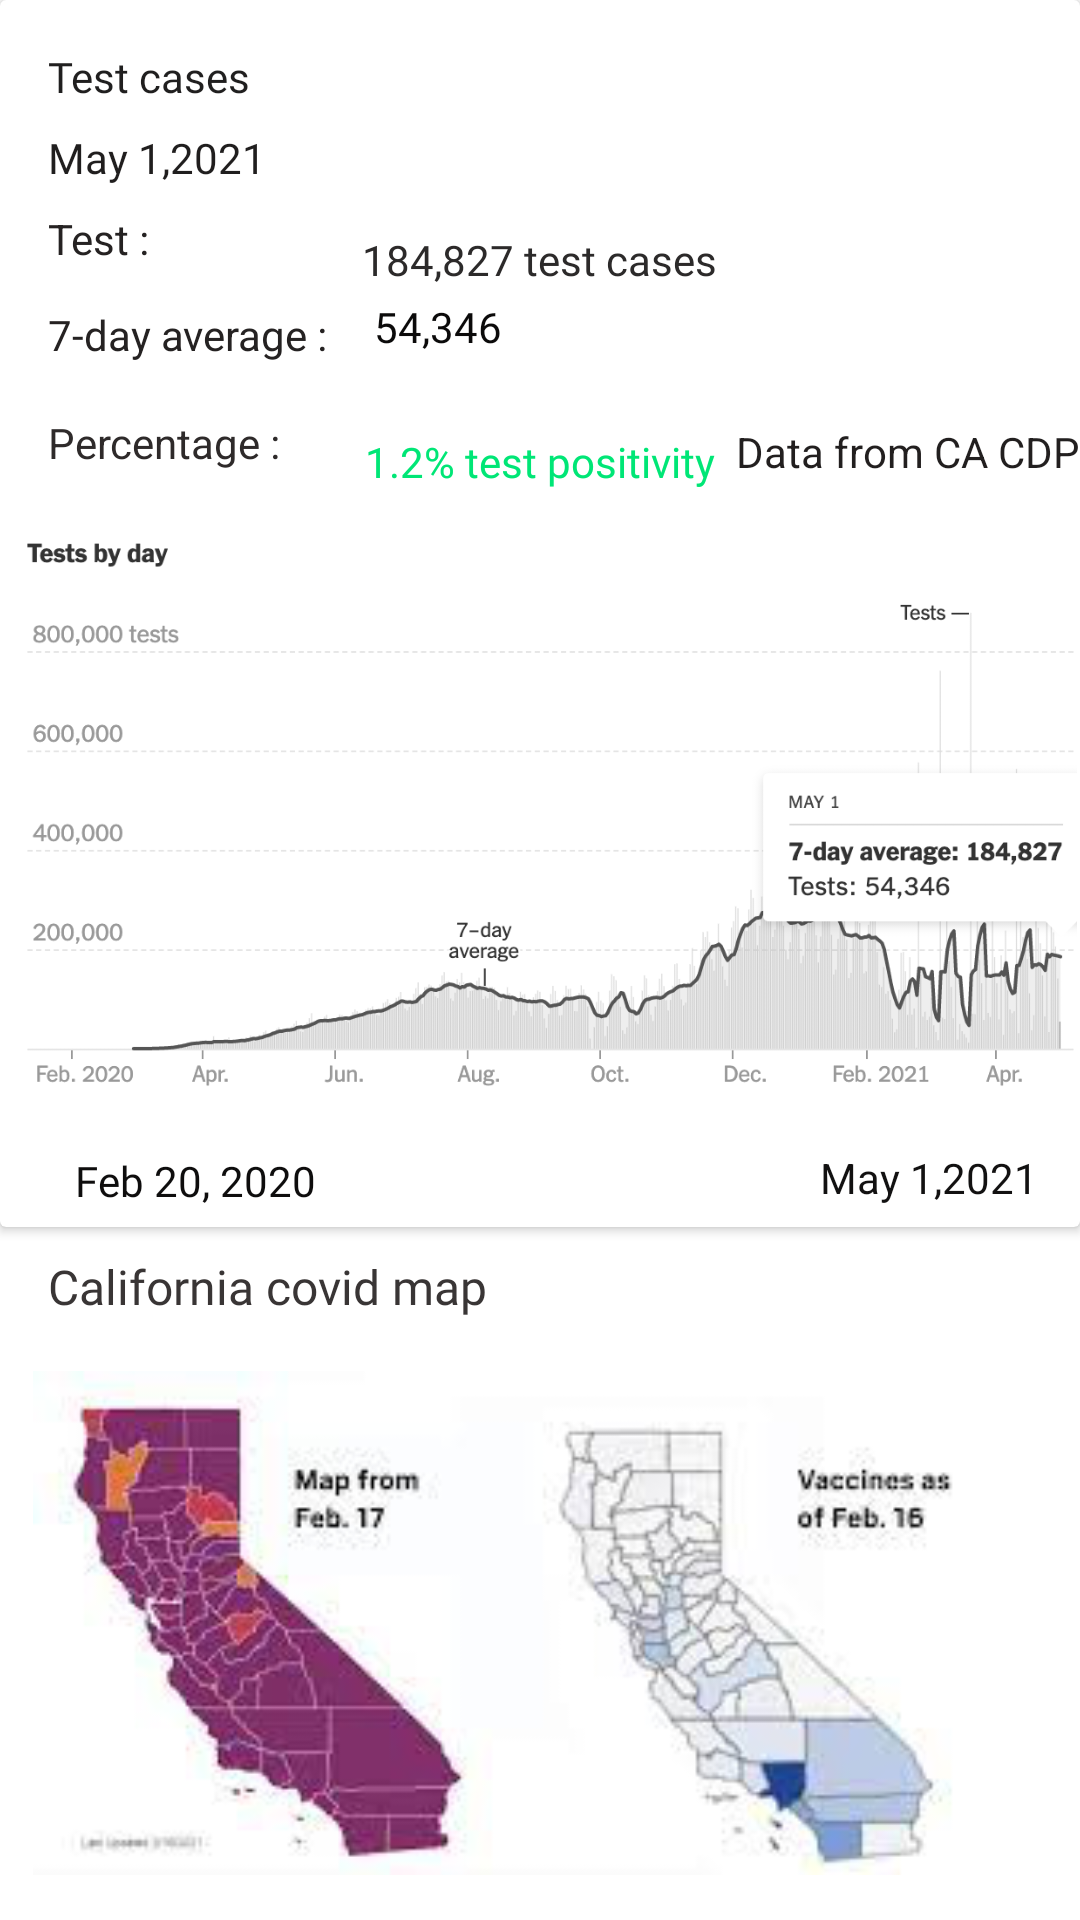

Produce the Android XML layout that renders to this screen, including the resource entries it uses.
<!-- AndroidManifest.xml: application theme Theme.VaxTrack -->
<!-- res/layout/activity_detailthird.xml -->
<?xml version="1.0" encoding="utf-8"?>
<androidx.constraintlayout.widget.ConstraintLayout xmlns:android="http://schemas.android.com/apk/res/android"
    xmlns:app="http://schemas.android.com/apk/res-auto"
    xmlns:tools="http://schemas.android.com/tools"
    android:layout_width="match_parent"
    android:layout_height="match_parent"
    tools:context=".detailthird">

    <androidx.cardview.widget.CardView
        android:id="@+id/cardView5"
        android:layout_width="0dp"
        android:layout_height="409dp"
        app:layout_constraintEnd_toEndOf="parent"
        app:layout_constraintStart_toStartOf="parent"
        tools:layout_editor_absoluteY="56dp">

        <androidx.constraintlayout.widget.ConstraintLayout
            android:layout_width="match_parent"
            android:layout_height="match_parent">

            <TextView
                android:id="@+id/textView31"
                android:layout_width="wrap_content"
                android:layout_height="wrap_content"
                android:layout_marginStart="16dp"
                android:layout_marginLeft="16dp"
                android:layout_marginTop="40dp"
                android:text="7-day average : "
                android:textColor="#252222"
                app:layout_constraintStart_toStartOf="parent"
                app:layout_constraintTop_toBottomOf="@+id/textView28" />

            <TextView
                android:id="@+id/textView21"
                android:layout_width="wrap_content"
                android:layout_height="wrap_content"
                android:layout_marginStart="16dp"
                android:layout_marginLeft="16dp"
                android:layout_marginTop="16dp"
                android:fontFamily="@font/bold"
                android:text="Test cases"
                android:textColor="#201F1F"
                app:layout_constraintStart_toStartOf="parent"
                app:layout_constraintTop_toTopOf="parent" />

            <TextView
                android:id="@+id/textView22"
                android:layout_width="wrap_content"
                android:layout_height="wrap_content"
                android:layout_marginStart="271dp"
                android:layout_marginLeft="271dp"
                android:layout_marginTop="141dp"
                android:layout_marginEnd="16dp"
                android:layout_marginRight="16dp"
                android:text="Data from CA CDPH"
                android:textColor="#221F1F"
                app:layout_constraintEnd_toEndOf="parent"
                app:layout_constraintStart_toStartOf="parent"
                app:layout_constraintTop_toTopOf="parent" />

            <TextView
                android:id="@+id/textView23"
                android:layout_width="wrap_content"
                android:layout_height="wrap_content"
                android:layout_marginStart="32dp"
                android:layout_marginLeft="32dp"
                android:layout_marginTop="77dp"
                android:fontFamily="@font/regular"
                android:text="184,827 test cases"
                android:textColor="#2C2A2A"
                app:layout_constraintStart_toEndOf="@+id/textView28"
                app:layout_constraintTop_toTopOf="parent" />

            <ImageView
                android:id="@+id/imageView"
                android:layout_width="358dp"
                android:layout_height="200dp"
                app:layout_constraintBottom_toBottomOf="parent"
                app:layout_constraintEnd_toEndOf="parent"
                app:layout_constraintHorizontal_bias="0.492"
                app:layout_constraintStart_toStartOf="parent"
                app:layout_constraintTop_toTopOf="parent"
                app:layout_constraintVertical_bias="0.822"
                app:srcCompat="@drawable/test" />

            <TextView
                android:id="@+id/textView24"
                android:layout_width="wrap_content"
                android:layout_height="wrap_content"
                android:layout_marginStart="25dp"
                android:layout_marginLeft="25dp"
                android:layout_marginTop="12dp"
                android:layout_marginBottom="6dp"
                android:fontFamily="@font/regular"
                android:text="Feb 20, 2020"
                android:textColor="#0E0D0D"
                app:layout_constraintBottom_toBottomOf="parent"
                app:layout_constraintStart_toStartOf="parent"
                app:layout_constraintTop_toBottomOf="@+id/imageView" />

            <TextView
                android:id="@+id/textView25"
                android:layout_width="wrap_content"
                android:layout_height="wrap_content"
                android:layout_marginTop="11dp"
                android:layout_marginEnd="14dp"
                android:layout_marginRight="14dp"
                android:layout_marginBottom="7dp"
                android:text="May 1,2021"
                android:textColor="#121111"
                app:layout_constraintBottom_toBottomOf="parent"
                app:layout_constraintEnd_toEndOf="parent"
                app:layout_constraintTop_toBottomOf="@+id/imageView" />

            <TextView
                android:id="@+id/textView27"
                android:layout_width="wrap_content"
                android:layout_height="wrap_content"
                android:layout_marginStart="16dp"
                android:layout_marginLeft="16dp"
                android:layout_marginTop="14dp"
                android:layout_marginBottom="12dp"
                android:text="Percentage :"
                android:textColor="#2E2A2A"
                app:layout_constraintBottom_toTopOf="@+id/imageView"
                app:layout_constraintStart_toStartOf="parent"
                app:layout_constraintTop_toBottomOf="@+id/textView31" />

            <TextView
                android:id="@+id/textView28"
                android:layout_width="wrap_content"
                android:layout_height="wrap_content"
                android:layout_marginStart="16dp"
                android:layout_marginLeft="16dp"
                android:layout_marginTop="8dp"
                android:fontFamily="@font/bold"
                android:text="May 1,2021"
                android:textColor="#201E1E"
                app:layout_constraintStart_toStartOf="parent"
                app:layout_constraintTop_toBottomOf="@+id/textView21" />

            <TextView
                android:id="@+id/textView29"
                android:layout_width="wrap_content"
                android:layout_height="wrap_content"
                android:layout_marginStart="16dp"
                android:layout_marginLeft="16dp"
                android:layout_marginTop="8dp"
                android:text="Test :"
                android:textColor="#252222"
                app:layout_constraintStart_toStartOf="parent"
                app:layout_constraintTop_toBottomOf="@+id/textView28" />

            <TextView
                android:id="@+id/textView30"
                android:layout_width="wrap_content"
                android:layout_height="wrap_content"
                android:layout_marginStart="28dp"
                android:layout_marginLeft="28dp"
                android:layout_marginTop="13dp"
                android:layout_marginBottom="12dp"
                android:fontFamily="@font/regular"
                android:text="1.2% test positivity"
                android:textColor="#00E676"
                android:textColorHighlight="#00E676"
                app:layout_constraintBottom_toTopOf="@+id/imageView"
                app:layout_constraintStart_toEndOf="@+id/textView27"
                app:layout_constraintTop_toBottomOf="@+id/textView32" />

            <TextView
                android:id="@+id/textView32"
                android:layout_width="wrap_content"
                android:layout_height="wrap_content"
                android:layout_marginStart="12dp"
                android:layout_marginLeft="12dp"
                android:layout_marginTop="7dp"
                android:layout_marginBottom="13dp"
                android:fontFamily="@font/regular"
                android:text="54,346"
                android:textColor="#0B0A0A"
                app:layout_constraintBottom_toTopOf="@+id/textView30"
                app:layout_constraintStart_toEndOf="@+id/textView31"
                app:layout_constraintTop_toBottomOf="@+id/textView23" />

        </androidx.constraintlayout.widget.ConstraintLayout>
    </androidx.cardview.widget.CardView>

    <ImageView
        android:id="@+id/imageView10"
        android:layout_width="348dp"
        android:layout_height="168dp"
        android:layout_marginTop="48dp"
        app:layout_constraintEnd_toEndOf="parent"
        app:layout_constraintStart_toStartOf="parent"
        app:layout_constraintTop_toBottomOf="@+id/cardView5"
        app:srcCompat="@drawable/mao" />

    <TextView
        android:id="@+id/textView26"
        android:layout_width="wrap_content"
        android:layout_height="wrap_content"
        android:layout_marginStart="16dp"
        android:layout_marginLeft="16dp"
        android:layout_marginTop="9dp"
        android:layout_marginBottom="20dp"
        android:fontFamily="@font/bold"
        android:text="California covid map"
        android:textColor="#393535"
        android:textSize="16sp"
        app:layout_constraintBottom_toTopOf="@+id/imageView10"
        app:layout_constraintStart_toStartOf="parent"
        app:layout_constraintTop_toBottomOf="@+id/cardView5"
        app:layout_constraintVertical_bias="0.0" />

</androidx.constraintlayout.widget.ConstraintLayout>
<!-- resources referenced by this layout -->
<resources>
  <!-- drawable mao: png bitmap (drawable, 45930 bytes) -->
  <!-- drawable test: png bitmap (drawable, 38141 bytes) -->
  <style name="Theme.VaxTrack" parent="Theme.MaterialComponents.DayNight.DarkActionBar">
          
          <item name="colorPrimary">@color/orange</item>
          <item name="colorPrimaryVariant">@color/purple_700</item>
          <item name="colorOnPrimary">@color/white</item>
          
          <item name="colorSecondary">@color/teal_200</item>
          <item name="colorSecondaryVariant">@color/teal_700</item>
          <item name="colorOnSecondary">@color/black</item>
          
          <item name="android:statusBarColor" tools:targetApi="l">?attr/colorPrimaryVariant</item>
          
          <item name="android:logo">@drawable/logo</item>
  
          <item name="actionBarStyle">@style/CustomActionBar</item>
  
      </style>
  <color name="orange">#FA9D13</color>
  <color name="purple_700">#FF3700B3</color>
  <color name="white">#FFFFFFFF</color>
  <color name="teal_200">#FF03DAC5</color>
  <color name="teal_700">#FF018786</color>
  <color name="black">#FF000000</color>
  <!-- drawable logo: png bitmap (drawable, 5073 bytes) -->
  <style name="CustomActionBar" parent="@android:style/Widget.Holo.Light.ActionBar">
          <item name="background">@color/white_200</item>
      </style>
  <color name="white_200">#FAFAFAFA</color>
</resources>
